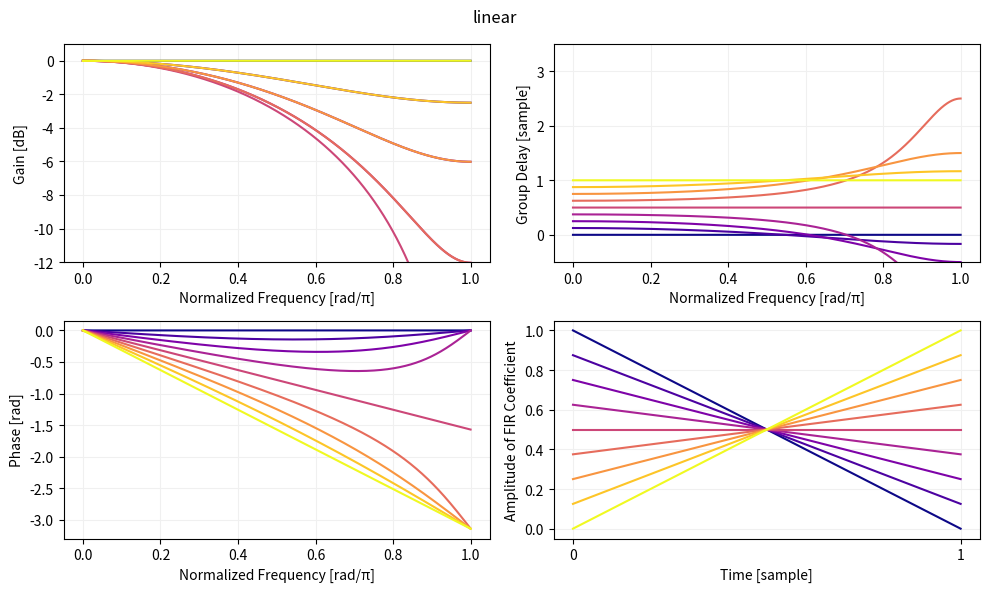

Write Python code to recreate this figure. (Note: this script raises an exception after producing the figure.)
import numpy as np
import scipy.signal as signal
import scipy.interpolate as interpolate
import matplotlib.pyplot as plt

def getIR(t, interpFunc, nPoint):
    """IR = Impulse Response"""
    sig = np.eye(nPoint)
    return [interpFunc(*sig[i], t) for i in range(nPoint)]

def plotResponse(interpFunc, nPoint):
    sampleRate = 2

    cmap = plt.get_cmap("plasma")
    fig, ax = plt.subplots(2, 2)
    for t in np.linspace(0, 1, 9):
        fir = getIR(t, interpFunc, nPoint)

        ω, response = signal.freqz(fir, fs=sampleRate, worN=2048)
        gain = 20 * np.log10(np.abs(response))
        phase = np.unwrap(np.angle(response))

        _, delay = signal.group_delay((fir, 1), fs=sampleRate, w=2048)

        ax[0][0].plot(ω, gain, color=cmap(t), label=f"{t:.3f}")
        ax[0][1].plot(ω, delay, color=cmap(t), label=f"{t:.3f}")
        ax[1][0].plot(ω, phase, color=cmap(t), label=f"{t:.3f}")
        ax[1][1].plot(fir, color=cmap(t), label=f"{t:.3f}")
    ax[0][0].set_ylabel("Gain [dB]")
    ax[0][0].set_xlabel(f"Normalized Frequency [rad/π]")
    ax[0][0].set_ylim((-12, 1))
    # ax[0][0].set_xscale("log")

    ax[0][1].set_ylabel("Group Delay [sample]")
    ax[0][1].set_xlabel(f"Normalized Frequency [rad/π]")
    ax[0][1].set_ylim((-0.5, 3.5))
    # ax[0][1].set_xscale("log")

    ax[1][0].set_ylabel("Phase [rad]")
    ax[1][0].set_xlabel(f"Normalized Frequency [rad/π]")
    # ax[1][0].set_xscale("log")

    ax[1][1].set_ylabel("Amplitude of FIR Coefficient")
    ax[1][1].set_xlabel(f"Time [sample]")
    ax[1][1].set_xticks(np.arange(nPoint))

    for row in ax:
        for axis in row:
            # axis.set_xlim((sampleRate / 8, sampleRate / 2))
            # axis.legend(ncol=3)
            axis.grid(which="both", color="#f0f0f0")
    fig.suptitle(f"{interpFunc.__name__}")
    fig.set_size_inches((10, 6))
    plt.tight_layout()
    # plt.show()
    plt.savefig(f"img/{interpFunc.__name__}.svg")
    plt.close()

def linear(y0, y1, t):
    return y0 + t * (y1 - y0)

def cubic(y0, y1, y2, y3, t):
    t2 = t * t
    c0 = y1 - y2
    c1 = (y2 - y0) * 0.5
    c2 = c0 + c1
    c3 = c0 + c2 + (y3 - y1) * 0.5
    return c3 * t * t2 - (c2 + c3) * t2 + c1 * t + y1

def lagrange3(y0, y1, y2, y3, t):
    u = 1 + t
    d0 = y0 - y1
    d1 = d0 - (y1 - y2)
    d2 = d1 - ((y1 - y2) - (y2 - y3))
    return y0 - u * (d0 + (1 - u) / 2 * (d1 + (2 - u) / 3 * d2))

def pchip(y0, y1, y2, y3, t):
    m0 = y1 - y0
    m1 = y2 - y1
    m2 = y3 - y2

    dk0 = 0.0 if m0 * m1 <= 0 else 2 * (m0 * m1) / (m0 + m1)
    dk1 = 0.0 if m1 * m2 <= 0 else 2 * (m1 * m2) / (m1 + m2)

    t2 = t * t
    c0 = y1 - y2
    c1 = dk0
    c2 = c0 + c1
    c3 = c0 + c2 + dk1
    return c3 * t * t2 - (c2 + c3) * t2 + c1 * t + y1

def akima(y0, y1, y2, y3, y4, y5, t):
    """
    Interpolates y[3] and y[2].
    6 samples are required. y[5] is current sample, y[0] is 5 sample before.
    t is in [0, 1].

    - [akima/akima.py at master · cgohlke/akima · GitHub](https://github.com/cgohlke/akima/blob/master/akima/akima.py)
    - [scipy/_cubic.py at v1.8.0 · scipy/scipy · GitHub](https://github.com/scipy/scipy/blob/v1.8.0/scipy/interpolate/_cubic.py#L364-L461)
    """
    m0 = y1 - y0
    m1 = y2 - y1
    m2 = y3 - y2
    m3 = y4 - y3
    m4 = y5 - y4

    w2 = abs(m1 - m0)
    w3 = abs(m2 - m1)
    w4 = abs(m3 - m2)
    w5 = abs(m4 - m3)

    b2 = m1 if w2 + w4 == 0 else (w4 * m1 + w2 * m2) / (w2 + w4)
    b3 = m2 if w3 + w5 == 0 else (w5 * m2 + w3 * m3) / (w3 + w5)

    c2 = 3.0 * m2 - 2.0 * b2 - b3

    d2 = b2 + b3 - 2.0 * m2

    return ((t * d2 + c2) * t + b2) * t + y2

def uniformBSpline(y0, y1, y2, y3, t):
    t2 = t * t
    t3 = t2 * t

    b0 = 1 / 6 - t / 2 + t2 / 2 - t3 / 6
    b1 = 2 / 3 - t2 + t3 / 2
    b2 = 1 / 6 + t / 2 + t2 / 2 - t3 / 2
    b3 = t3 / 6
    return b0 * y0 + b1 * y1 + b2 * y2 + b3 * y3

def centripetalCatmullRom(y0, y1, y2, y3, t, alpha=0.1):
    if t <= 0:
        return y1
    if t >= 1:
        return y2

    #
    # abs is only applicable for 1D case. In 2D or higher, use dot product as following.
    # ```
    # d1 = y0 - y1
    # t1 = t0 + pow(dot(d1, d1), alpha / dimension)
    # # Same for t2 and t3.
    # ```
    #
    t0 = 0
    t1 = t0 + np.power(abs(y1 - y0), alpha)
    if t0 == t1:
        t1 += np.finfo(np.float64).eps
    t2 = t1 + np.power(abs(y2 - y1), alpha)
    if t1 == t2:
        t2 += t1 * np.finfo(np.float64).eps
    t3 = t2 + np.power(abs(y3 - y2), alpha)
    if t2 == t3:
        t3 += t2 * np.finfo(np.float64).eps

    # It must be t0 < t1 < t2 < t3 when reaching here. Otherwise, 0 division will occur.

    t = t1 + t * (t2 - t1)

    A1 = (t1 - t) / (t1 - t0) * y0 + (t - t0) / (t1 - t0) * y1
    A2 = (t2 - t) / (t2 - t1) * y1 + (t - t1) / (t2 - t1) * y2
    A3 = (t3 - t) / (t3 - t2) * y2 + (t - t2) / (t3 - t2) * y3
    B1 = (t2 - t) / (t2 - t0) * A1 + (t - t0) / (t2 - t0) * A2
    B2 = (t3 - t) / (t3 - t1) * A2 + (t - t1) / (t3 - t1) * A3
    return (t2 - t) / (t2 - t1) * B1 + (t - t1) / (t2 - t1) * B2

def centripetalCatmullRom01(y0, y1, y2, y3, t):
    return centripetalCatmullRom(y0, y1, y2, y3, t, 0.1)

def centripetalCatmullRom05(y0, y1, y2, y3, t):
    return centripetalCatmullRom(y0, y1, y2, y3, t, 0.5)

def centripetalCatmullRom09(y0, y1, y2, y3, t):
    return centripetalCatmullRom(y0, y1, y2, y3, t, 0.9)

def sinc4(y0, y1, y2, y3, t):
    s0 = np.sinc(t + 1) / np.e
    s1 = np.sinc(t)
    s2 = np.sinc(t - 1)
    s3 = np.sinc(t - 2) / np.e
    denom = s0 + s1 + s2 + s3
    return (y0 * s0 + y1 * s1 + y2 * s2 + y3 * s3) / denom

plotResponse(linear, 2)
plotResponse(cubic, 4)
plotResponse(lagrange3, 4)
plotResponse(pchip, 4)
plotResponse(akima, 6)
plotResponse(uniformBSpline, 4)
# plotResponse(centripetalCatmullRom01, 4)
plotResponse(centripetalCatmullRom05, 4)
# plotResponse(centripetalCatmullRom09, 4)
plotResponse(sinc4, 4)
plt.show()
